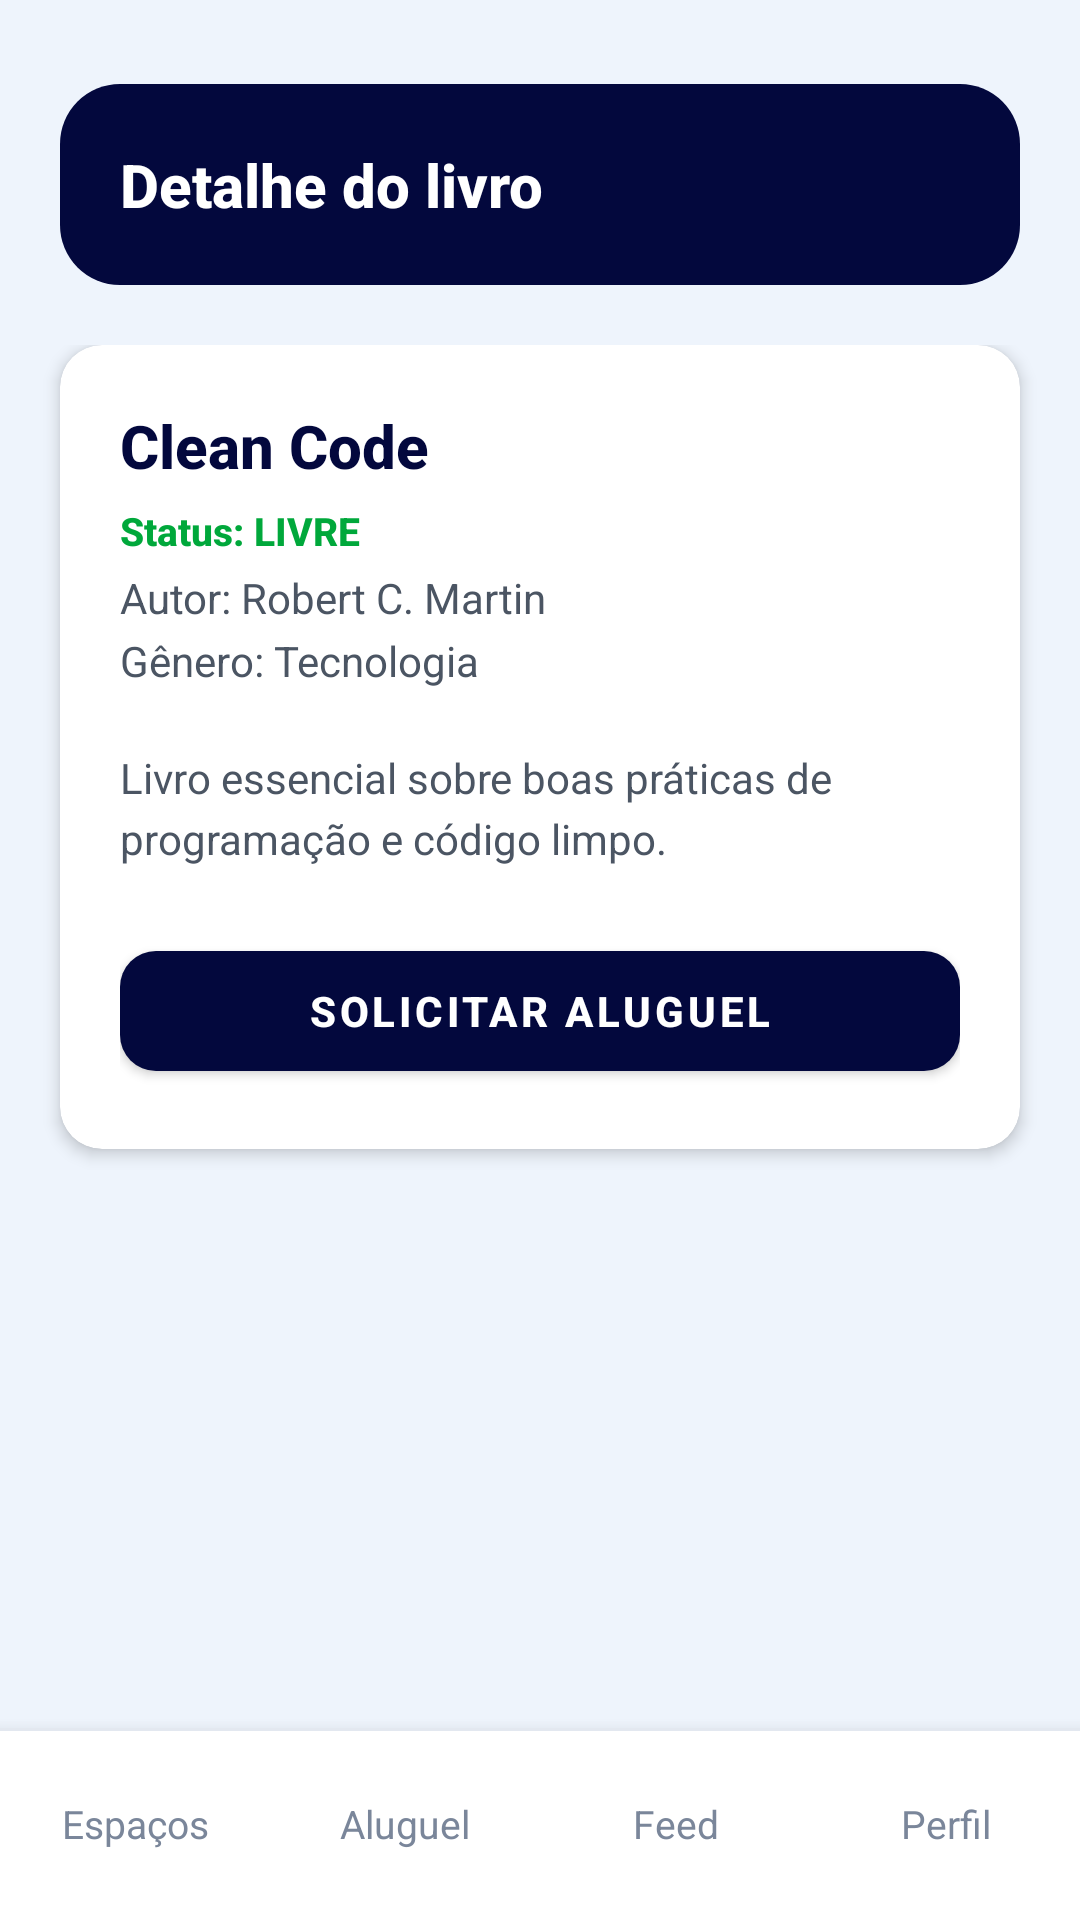

Write the Android layout XML for this screen, with the resource values it uses.
<!-- AndroidManifest.xml: application theme Theme.ConectaUnifor -->
<!-- res/layout/activity_aluno_detalhe_livro.xml -->
<?xml version="1.0" encoding="utf-8"?>
<androidx.constraintlayout.widget.ConstraintLayout xmlns:android="http://schemas.android.com/apk/res/android"
    xmlns:app="http://schemas.android.com/apk/res-auto"
    android:id="@+id/main"
    android:layout_width="match_parent"
    android:layout_height="match_parent"
    android:background="@color/colorBackground">

    <LinearLayout
        android:id="@+id/header"
        android:layout_width="match_parent"
        android:layout_height="wrap_content"
        android:layout_marginHorizontal="@dimen/screen_padding_horizontal"
        android:layout_marginTop="@dimen/header_top_margin"
        android:background="@drawable/bg_header_navy"
        android:orientation="vertical"
        android:padding="20dp"
        app:layout_constraintTop_toTopOf="parent">

        <TextView
            android:id="@+id/tvHeaderTitle"
            android:layout_width="wrap_content"
            android:layout_height="wrap_content"
            android:text="Detalhe do livro"
            style="@style/Text.TitleOnDark" />
    </LinearLayout>

    <ScrollView
        android:layout_width="match_parent"
        android:layout_height="0dp"
        android:layout_marginTop="20dp"
        android:paddingHorizontal="@dimen/screen_padding_horizontal"
        android:clipToPadding="false"
        app:layout_constraintTop_toBottomOf="@id/header"
        app:layout_constraintBottom_toTopOf="@id/bottomNav">

        <com.google.android.material.card.MaterialCardView
            android:layout_width="match_parent"
            android:layout_height="wrap_content"
            app:cardBackgroundColor="@color/colorSurface"
            app:cardCornerRadius="@dimen/card_radius"
            app:cardElevation="3dp">

            <LinearLayout
                android:layout_width="match_parent"
                android:layout_height="wrap_content"
                android:orientation="vertical"
                android:padding="20dp">

                <TextView
                    android:id="@+id/tvTitulo"
                    android:layout_width="wrap_content"
                    android:layout_height="wrap_content"
                    android:text="Clean Code"
                    style="@style/Text.Title" />

                <TextView
                    android:id="@+id/tvStatus"
                    android:layout_width="wrap_content"
                    android:layout_height="wrap_content"
                    android:layout_marginTop="6dp"
                    android:text="Status: LIVRE"
                    style="@style/Text.StatusLivre" />

                <TextView
                    android:id="@+id/tvAutor"
                    android:layout_width="wrap_content"
                    android:layout_height="wrap_content"
                    android:layout_marginTop="4dp"
                    android:text="Autor: Robert C. Martin"
                    style="@style/Text.Body" />

                <TextView
                    android:id="@+id/tvGenero"
                    android:layout_width="wrap_content"
                    android:layout_height="wrap_content"
                    android:layout_marginTop="2dp"
                    android:text="Gênero: Tecnologia"
                    style="@style/Text.Body" />

                <TextView
                    android:id="@+id/tvDescricao"
                    android:layout_width="match_parent"
                    android:layout_height="wrap_content"
                    android:layout_marginTop="20dp"
                    android:lineSpacingExtra="4dp"
                    android:text="Livro essencial sobre boas práticas de programação e código limpo."
                    style="@style/Text.Body" />

                <com.google.android.material.button.MaterialButton
                    android:id="@+id/btnSolicitarAluguel"
                    android:layout_width="match_parent"
                    android:layout_height="@dimen/button_height"
                    android:layout_marginTop="22dp"
                    android:text="@string/solicitar_aluguel"
                    android:textSize="14sp"
                    android:textStyle="bold"
                    app:backgroundTint="@color/colorPrimary"
                    app:cornerRadius="@dimen/button_radius" />

            </LinearLayout>
        </com.google.android.material.card.MaterialCardView>
    </ScrollView>

    <include
        android:id="@+id/bottomNav"
        layout="@layout/include_bottom_nav_aluno"
        android:layout_width="match_parent"
        android:layout_height="@dimen/bottom_nav_height"
        app:layout_constraintBottom_toBottomOf="parent" />

</androidx.constraintlayout.widget.ConstraintLayout>
<!-- res/layout/include_bottom_nav_aluno.xml (included above) -->
<?xml version="1.0" encoding="utf-8"?>
<LinearLayout xmlns:android="http://schemas.android.com/apk/res/android"
    android:id="@+id/bottomNav"
    android:layout_width="match_parent"
    android:layout_height="@dimen/bottom_nav_height"
    android:background="@drawable/bg_bottom_nav"
    android:elevation="@dimen/bottom_nav_elevation"
    android:orientation="horizontal"
    android:gravity="center">

    <TextView
        android:id="@+id/navEspacos"
        android:layout_width="0dp"
        android:layout_height="match_parent"
        android:layout_weight="1"
        android:gravity="center"
        android:text="@string/nav_espacos"
        android:padding="8dp"
        style="@style/Text.NavItem" />

    <TextView
        android:id="@+id/navAluguel"
        android:layout_width="0dp"
        android:layout_height="match_parent"
        android:layout_weight="1"
        android:gravity="center"
        android:text="@string/nav_aluguel"
        android:padding="8dp"
        style="@style/Text.NavItem" />

    <TextView
        android:id="@+id/navFeed"
        android:layout_width="0dp"
        android:layout_height="match_parent"
        android:layout_weight="1"
        android:gravity="center"
        android:text="@string/nav_feed"
        android:padding="8dp"
        style="@style/Text.NavItem" />

    <TextView
        android:id="@+id/navPerfil"
        android:layout_width="0dp"
        android:layout_height="match_parent"
        android:layout_weight="1"
        android:gravity="center"
        android:text="@string/nav_perfil"
        android:padding="8dp"
        style="@style/Text.NavItem" />

</LinearLayout>
<!-- resources referenced by this layout -->
<resources>
  <color name="colorBackground">#EEF4FC</color>
  <color name="colorPrimary">#03083D</color>
  <color name="colorSurface">#FFFFFF</color>
  <dimen name="bottom_nav_elevation">8dp</dimen>
  <dimen name="bottom_nav_height">64dp</dimen>
  <dimen name="button_height">52dp</dimen>
  <dimen name="button_radius">12dp</dimen>
  <dimen name="card_radius">14dp</dimen>
  <dimen name="header_top_margin">28dp</dimen>
  <dimen name="screen_padding_horizontal">20dp</dimen>
  <!-- drawable bg_bottom_nav (drawable) -->
  <?xml version="1.0" encoding="utf-8"?>
  <layer-list xmlns:android="http://schemas.android.com/apk/res/android">
      <item>
          <shape>
              <solid android:color="@color/colorBottomNav" />
          </shape>
      </item>
      <item android:height="1dp" android:gravity="top">
          <shape>
              <solid android:color="@color/colorBottomNavLine" />
          </shape>
      </item>
  </layer-list>
  <!-- drawable bg_header_navy (drawable) -->
  <?xml version="1.0" encoding="utf-8"?>
  <shape xmlns:android="http://schemas.android.com/apk/res/android">
      <solid android:color="@color/colorPrimary" />
      <corners android:radius="@dimen/header_card_radius" />
  </shape>
  <string name="nav_aluguel">Aluguel</string>
  <string name="nav_espacos">Espaços</string>
  <string name="nav_feed">Feed</string>
  <string name="nav_perfil">Perfil</string>
  <string name="solicitar_aluguel">SOLICITAR ALUGUEL</string>
  <style name="Text.Body">
          <item name="android:textColor">@color/colorTextSecondary</item>
          <item name="android:textSize">@dimen/text_body</item>
          <item name="android:fontFamily">sans-serif</item>
      </style>
  <style name="Text.NavItem">
          <item name="android:textColor">@color/colorTextMuted</item>
          <item name="android:textSize">@dimen/text_nav</item>
          <item name="android:fontFamily">sans-serif</item>
      </style>
  <style name="Text.StatusLivre">
          <item name="android:textColor">@color/colorSuccess</item>
          <item name="android:textSize">13sp</item>
          <item name="android:textStyle">bold</item>
          <item name="android:fontFamily">sans-serif-medium</item>
      </style>
  <style name="Text.Title">
          <item name="android:textColor">@color/colorTextPrimary</item>
          <item name="android:textSize">@dimen/text_title</item>
          <item name="android:textStyle">bold</item>
          <item name="android:fontFamily">sans-serif-medium</item>
      </style>
  <style name="Text.TitleOnDark">
          <item name="android:textColor">@color/colorTextOnDark</item>
          <item name="android:textSize">@dimen/text_title</item>
          <item name="android:textStyle">bold</item>
          <item name="android:fontFamily">sans-serif-medium</item>
      </style>
  <style name="Theme.ConectaUnifor" parent="Base.Theme.ConectaUnifor" />
  <color name="colorBottomNav">#FFFFFF</color>
  <color name="colorBottomNavLine">#E3E8F0</color>
  <dimen name="header_card_radius">20dp</dimen>
  <color name="colorTextSecondary">#4B5563</color>
  <dimen name="text_body">14sp</dimen>
  <color name="colorTextMuted">#7A869A</color>
  <dimen name="text_nav">13sp</dimen>
  <color name="colorSuccess">#00A83B</color>
  <color name="colorTextPrimary">#03083D</color>
  <dimen name="text_title">20sp</dimen>
  <color name="colorTextOnDark">#FFFFFF</color>
  <color name="colorPrimaryDark">#010528</color>
  <color name="colorAccent">#6B6FE0</color>
</resources>
